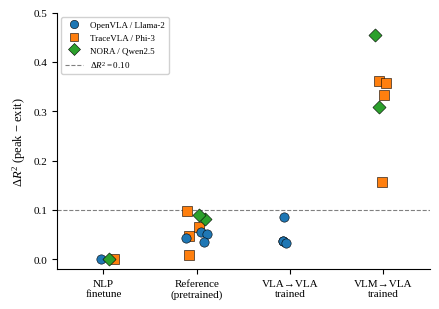

Write the Python code that produced this figure. (Note: this script raises an exception after producing the figure.)
"""Strip plot of ΔR² across four training pathway categories.
Shows that exit collapse emerges at VLM→VLA transition and does not intensify at VLA→VLA.
"""
import matplotlib
matplotlib.use("Agg")
import matplotlib.pyplot as plt
plt.rcParams.update({
    'font.family': 'serif',
    'font.serif': ['Liberation Serif'],
    'pdf.fonttype': 42,
    'ps.fonttype': 42,
    'mathtext.fontset': 'custom',
    'mathtext.rm': 'Liberation Serif',
    'mathtext.it': 'Liberation Serif:italic',
    'mathtext.bf': 'Liberation Serif:bold',
})
import numpy as np
import os

# --- Data from Table 1 ---
categories = ["NLP\nfinetune", "Reference\n(pretrained)", "VLA→VLA\ntrained", "VLM→VLA\ntrained"]

data = {
    "NLP\nfinetune": [
        (0.000, "Llama-2-chat"),
        (0.000, "Phi-3-instruct"),
        (0.000, "Qwen2.5-Instruct"),
    ],
    "Reference\n(pretrained)": [
        (0.065, "TraceVLA"),   # Goal ref
        (0.048, "TraceVLA"),   # Spatial ref
        (0.009, "TraceVLA"),   # Object ref
        (0.097, "TraceVLA"),   # Long ref
        (0.081, "NORA"),      # Goal ref
        (0.089, "NORA"),      # Spatial ref
        (0.056, "OpenVLA"),   # Goal ref
        (0.044, "OpenVLA"),   # Spatial ref
        (0.051, "OpenVLA"),   # Object ref
        (0.035, "OpenVLA"),   # Long ref
    ],
    "VLA→VLA\ntrained": [
        (0.086, "OpenVLA"),   # Goal
        (0.037, "OpenVLA"),   # Spatial
        (0.037, "OpenVLA"),   # Object
        (0.033, "OpenVLA"),   # Long
    ],
    "VLM→VLA\ntrained": [
        (0.333, "TraceVLA"),   # Goal
        (0.156, "TraceVLA"),   # Spatial
        (0.362, "TraceVLA"),   # Object
        (0.358, "TraceVLA"),   # Long
        (0.455, "NORA"),      # Goal
        (0.308, "NORA"),      # Spatial
    ],
}

arch_markers = {"OpenVLA": "o", "TraceVLA": "s", "NORA": "D",
                "Llama-2-chat": "o", "Phi-3-instruct": "s", "Qwen2.5-Instruct": "D"}
arch_colors = {"OpenVLA": "#1f77b4", "TraceVLA": "#ff7f0e", "NORA": "#2ca02c",
               "Llama-2-chat": "#1f77b4", "Phi-3-instruct": "#ff7f0e", "Qwen2.5-Instruct": "#2ca02c"}

fig, ax = plt.subplots(figsize=(4.5, 3.2))

np.random.seed(42)
for i, cat in enumerate(categories):
    points = data[cat]
    for val, arch in points:
        jitter = np.random.uniform(-0.12, 0.12)
        ax.scatter(i + jitter, val, marker=arch_markers[arch], c=arch_colors[arch],
                   s=45, edgecolors="k", linewidths=0.4, zorder=3)

ax.axhline(0.10, color="gray", linestyle="--", linewidth=0.8, zorder=1, label=r"$\Delta R^2 = 0.10$ threshold")

ax.set_xticks(range(len(categories)))
ax.set_xticklabels(categories, fontsize=8)
ax.set_ylabel(r"$\Delta R^2$ (peak $-$ exit)", fontsize=9)
ax.set_xlim(-0.5, len(categories) - 0.5)
ax.set_ylim(-0.02, 0.50)
ax.tick_params(axis="y", labelsize=8)

# Legend for architectures
from matplotlib.lines import Line2D
handles = [
    Line2D([0], [0], marker="o", color="w", markerfacecolor="#1f77b4", markeredgecolor="k",
           markeredgewidth=0.4, markersize=6, label="OpenVLA / Llama-2"),
    Line2D([0], [0], marker="s", color="w", markerfacecolor="#ff7f0e", markeredgecolor="k",
           markeredgewidth=0.4, markersize=6, label="TraceVLA / Phi-3"),
    Line2D([0], [0], marker="D", color="w", markerfacecolor="#2ca02c", markeredgecolor="k",
           markeredgewidth=0.4, markersize=6, label="NORA / Qwen2.5"),
    Line2D([0], [0], color="gray", linestyle="--", linewidth=0.8, label=r"$\Delta R^2=0.10$"),
]
ax.legend(handles=handles, fontsize=6.5, loc="upper left", framealpha=0.9)

ax.spines["top"].set_visible(False)
ax.spines["right"].set_visible(False)

plt.tight_layout()

out_paper = os.path.join(os.path.dirname(__file__), "..", "docs", "paper", "figures", "fig_training_dynamics.pdf")
out_artifact = os.path.join(os.path.dirname(__file__), "..", "artifacts", "figures", "paper", "fig_training_dynamics.pdf")
os.makedirs(os.path.dirname(out_paper), exist_ok=True)
os.makedirs(os.path.dirname(out_artifact), exist_ok=True)
fig.savefig(out_paper, bbox_inches="tight", dpi=300)
fig.savefig(out_artifact, bbox_inches="tight", dpi=300)
print(f"Saved: {out_paper}")
print(f"Saved: {out_artifact}")
plt.close()
